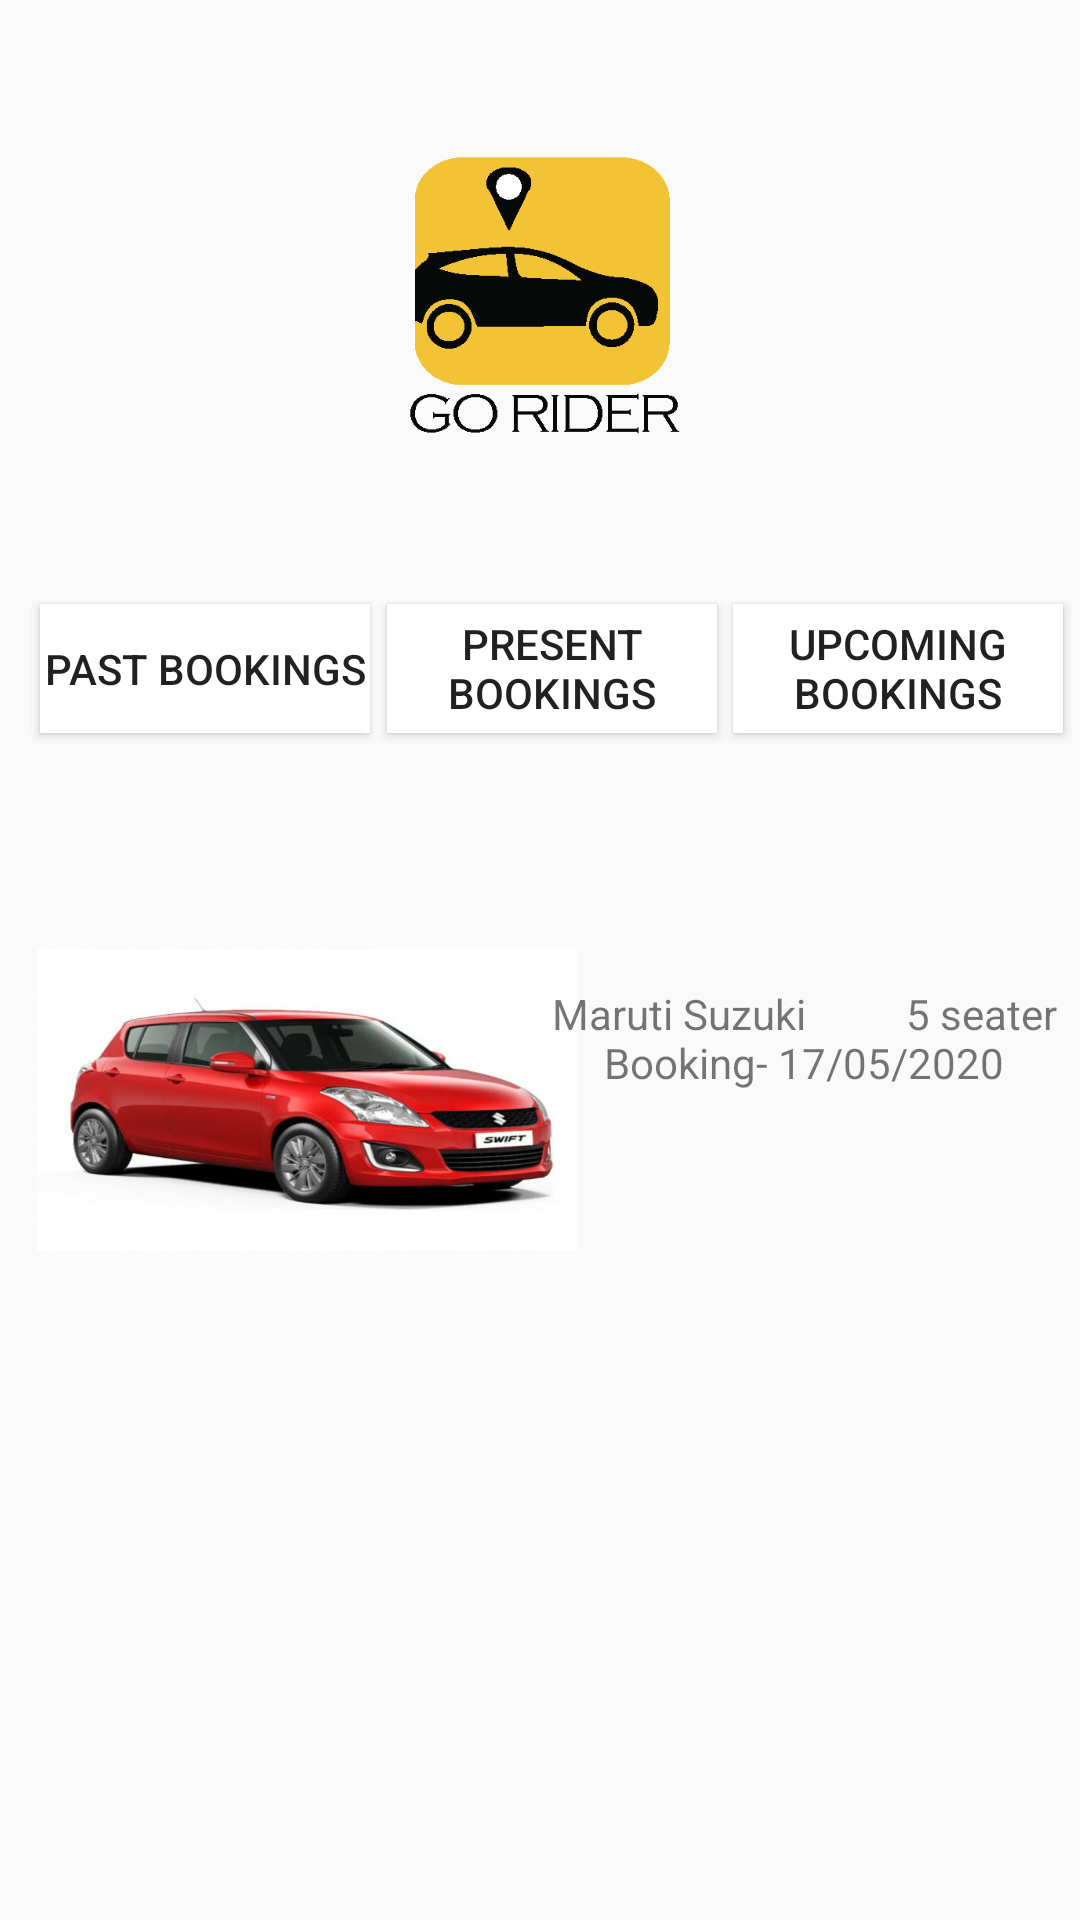

Write the Android layout XML for this screen, with the resource values it uses.
<!-- AndroidManifest.xml: application theme AppTheme -->
<!-- res/layout/activity_bookings_page.xml -->
<?xml version="1.0" encoding="utf-8"?>
<androidx.constraintlayout.widget.ConstraintLayout xmlns:android="http://schemas.android.com/apk/res/android"
    xmlns:app="http://schemas.android.com/apk/res-auto"
    xmlns:tools="http://schemas.android.com/tools"
    android:layout_width="match_parent"
    android:layout_height="match_parent"
    android:background="@drawable/gradientbg"
    tools:context=".BookingsPage">

    <ImageView
        android:id="@+id/eapplogo"
        android:layout_width="221dp"
        android:layout_height="207dp"
        app:layout_constraintBottom_toBottomOf="parent"
        app:layout_constraintEnd_toEndOf="parent"
        app:layout_constraintStart_toStartOf="parent"
        app:layout_constraintTop_toTopOf="parent"
        app:layout_constraintVertical_bias="0.013"
        app:srcCompat="@drawable/goriderlg" />

    <Button
        android:id="@+id/epastbutton"
        android:layout_width="110dp"
        android:layout_height="43dp"
        android:background="@color/design_default_color_background"
        android:text="Past Bookings"
        app:layout_constraintBottom_toBottomOf="parent"
        app:layout_constraintEnd_toEndOf="parent"
        app:layout_constraintHorizontal_bias="0.053"
        app:layout_constraintStart_toStartOf="parent"
        app:layout_constraintTop_toTopOf="parent"
        app:layout_constraintVertical_bias="0.337" />

    <Button
        android:id="@+id/epresentbutton"
        android:layout_width="110dp"
        android:layout_height="43dp"
        android:background="@color/design_default_color_background"
        android:text="Present Bookings"
        app:layout_constraintBottom_toBottomOf="parent"
        app:layout_constraintEnd_toStartOf="@+id/eupcomingbtn"
        app:layout_constraintHorizontal_bias="0.5"
        app:layout_constraintStart_toEndOf="@+id/epastbutton"
        app:layout_constraintTop_toTopOf="parent"
        app:layout_constraintVertical_bias="0.337" />

    <Button
        android:id="@+id/eupcomingbtn"
        android:layout_width="110dp"
        android:layout_height="43dp"
        android:background="@color/design_default_color_background"
        android:text="Upcoming Bookings"
        app:layout_constraintBottom_toBottomOf="parent"
        app:layout_constraintEnd_toEndOf="parent"
        app:layout_constraintHorizontal_bias="0.5"
        app:layout_constraintStart_toEndOf="@+id/epresentbutton"
        app:layout_constraintTop_toTopOf="parent"
        app:layout_constraintVertical_bias="0.337" />

    <ImageView
        android:id="@+id/eswift5"
        android:layout_width="180dp"
        android:layout_height="142dp"
        app:layout_constraintBottom_toBottomOf="parent"
        app:layout_constraintEnd_toEndOf="parent"
        app:layout_constraintHorizontal_bias="0.069"
        app:layout_constraintStart_toStartOf="parent"
        app:layout_constraintTop_toTopOf="parent"
        app:layout_constraintVertical_bias="0.594"
        app:srcCompat="@drawable/images_big2_pro_swift_zoom_1_617x435" />

    <TextView
        android:id="@+id/eswifttxt"
        android:layout_width="196dp"
        android:layout_height="141dp"
        android:text="Maruti Suzuki          5 seater
Booking- 17/05/2020"
        android:textAlignment="center"
        app:layout_constraintBottom_toBottomOf="parent"
        app:layout_constraintEnd_toEndOf="parent"
        app:layout_constraintHorizontal_bias="0.789"
        app:layout_constraintStart_toEndOf="@+id/eswift5"
        app:layout_constraintTop_toBottomOf="@+id/epresentbutton"
        app:layout_constraintVertical_bias="0.33"
        android:gravity="center_horizontal" />
</androidx.constraintlayout.widget.ConstraintLayout>
<!-- resources referenced by this layout -->
<resources>
  <!-- drawable goriderlg: png bitmap (drawable, 3823 bytes) -->
  <!-- drawable images_big2_pro_swift_zoom_1_617x435: jpg bitmap (drawable, 41654 bytes) -->
  <style name="AppTheme" parent="Theme.AppCompat.DayNight.DarkActionBar">
          
          <item name="colorPrimary">#95CD54</item>
          <item name="colorPrimaryDark">#CAD654</item>
          <item name="colorAccent">@color/colorBackground</item>
      </style>
  <color name="colorBackground">#FDFAFA</color>
</resources>
